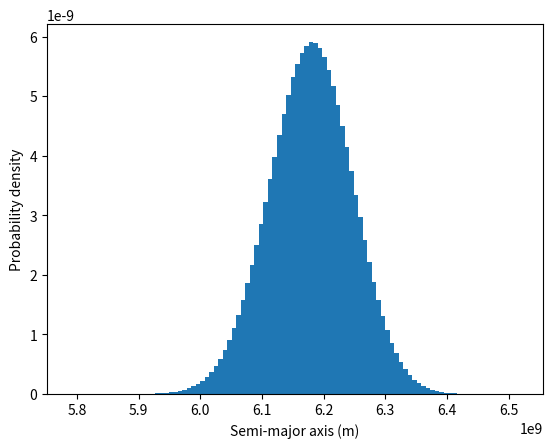

Source code (Python):
import numpy as np
import matplotlib.pyplot as plt

def kepler_third(G, M, P):
  return (G*M*P**2/(4*np.pi**2))**(1/3)

#1.a

#Mass hat16 = 1.22 ± 0/04 solar masses 
#Period hat16_b = 2.776 days 

#Kepler's third law: A^3 = (GM * P^2) / (4 * pi^2)

sz = 10000000 #For the size of the normal distributions
solar_mass_to_kg = 1.989 * (10**30) 
days_to_seconds = 86400 #Conversion factor from days to seconds

mass_hat16 = 1.22 * solar_mass_to_kg
mass_hat16_err = 0.04 * solar_mass_to_kg

has16_dist = np.random.normal(mass_hat16, mass_hat16_err, sz) #Normal distribution for the mass of hat16

period_hat16b = 2.776 #Days

hat16b_semi_major_axis = kepler_third(6.67408 * (10**-11), has16_dist, period_hat16b * days_to_seconds) #Calculating the semi-major axis for hat16b

plt.hist(hat16b_semi_major_axis, bins = 100, density = True)
plt.xlabel("Semi-major axis (m)")
plt.ylabel("Probability density")


